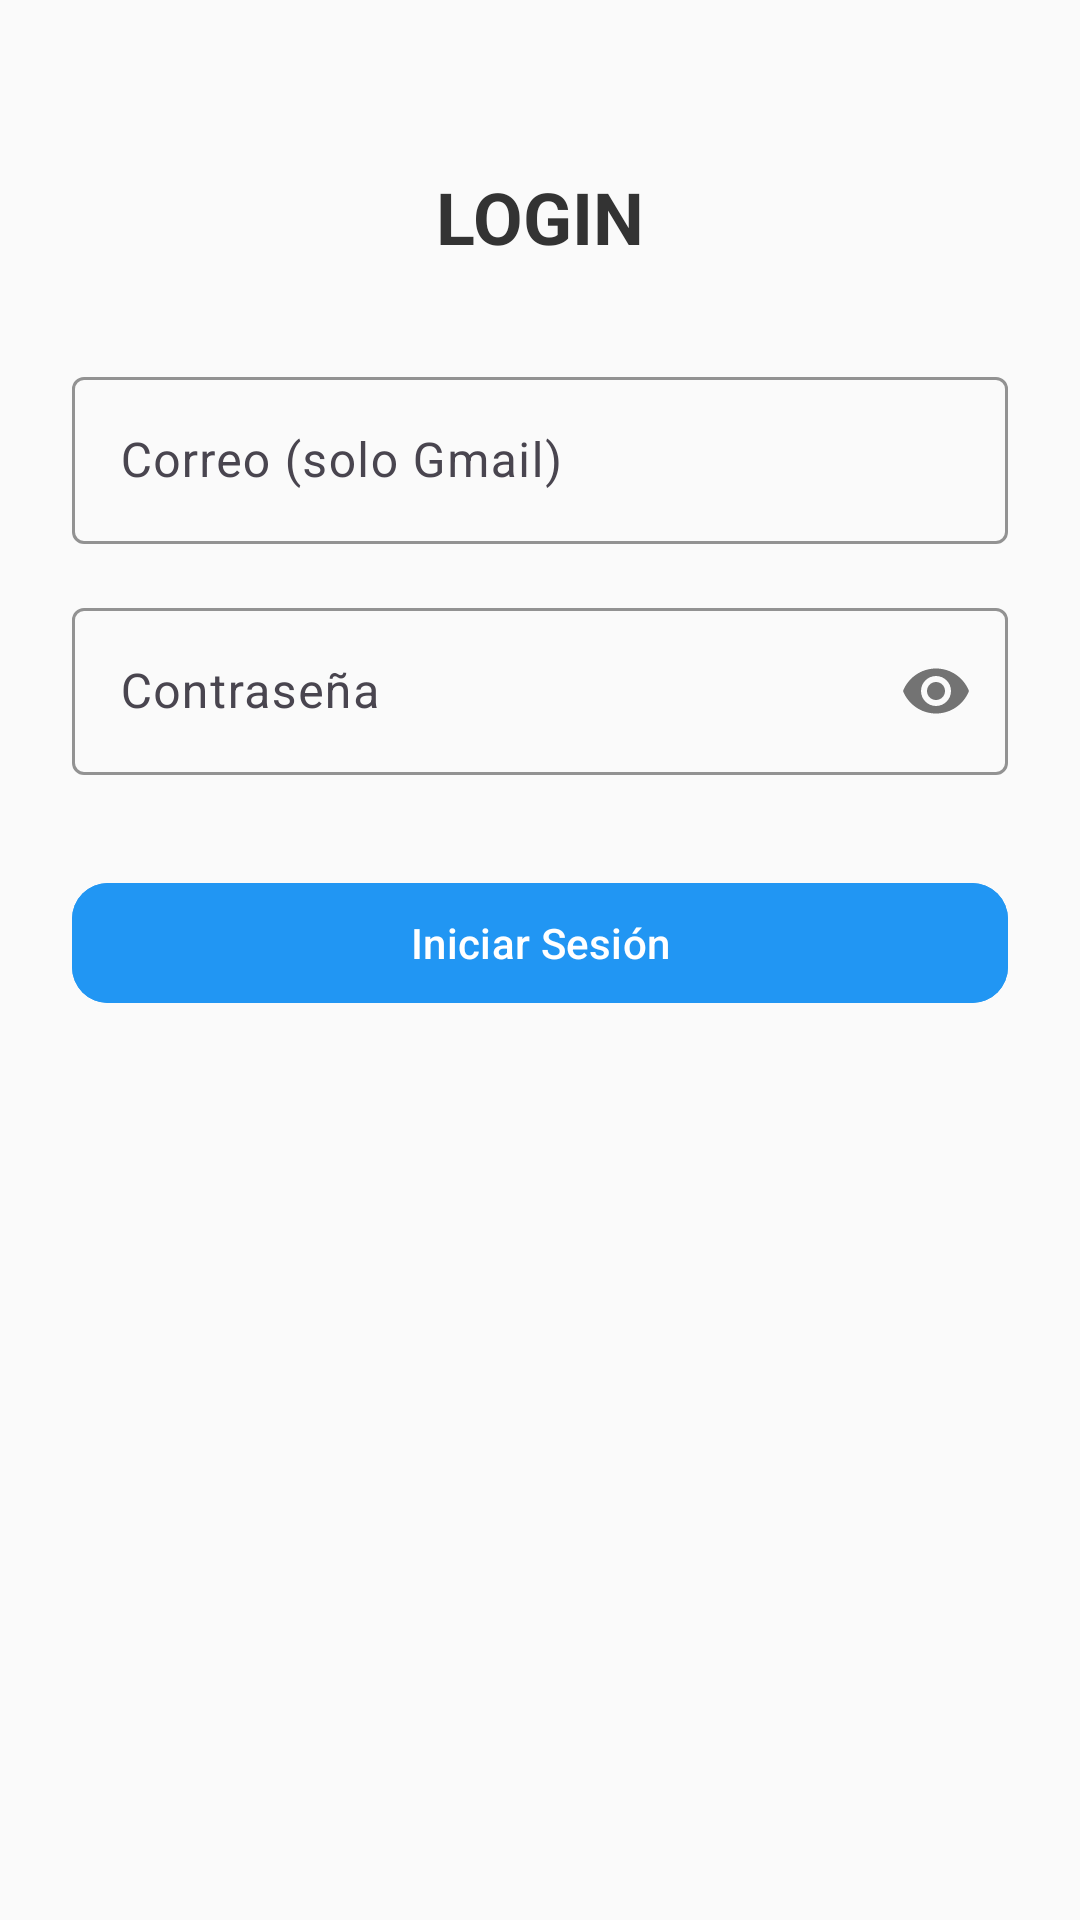

This screen was rendered from an Android layout file. Write that file and the resources it references.
<!-- AndroidManifest.xml: application theme Theme.Login_LiveData -->
<!-- res/layout/activity_main.xml -->
<?xml version="1.0" encoding="utf-8"?>
<androidx.constraintlayout.widget.ConstraintLayout
    xmlns:android="http://schemas.android.com/apk/res/android"
    xmlns:app="http://schemas.android.com/apk/res-auto"
    android:padding="24dp"
    android:layout_width="match_parent"
    android:layout_height="match_parent"
    android:background="#FAFAFA">

    <TextView
        android:id="@+id/loginTitle"
        android:text="LOGIN"
        android:textSize="24sp"
        android:textStyle="bold"
        android:textColor="#333"
        android:layout_width="wrap_content"
        android:layout_height="wrap_content"
        app:layout_constraintTop_toTopOf="parent"
        app:layout_constraintStart_toStartOf="parent"
        app:layout_constraintEnd_toEndOf="parent"
        android:layout_marginTop="32dp"/>

    <com.google.android.material.textfield.TextInputLayout
        android:id="@+id/emailInputLayout"
        android:layout_width="0dp"
        android:layout_height="wrap_content"
        android:hint="Correo (solo Gmail)"
        app:boxStrokeColor="#2196F3"
        app:layout_constraintTop_toBottomOf="@id/loginTitle"
        app:layout_constraintStart_toStartOf="parent"
        app:layout_constraintEnd_toEndOf="parent"
        android:layout_marginTop="32dp">

        <com.google.android.material.textfield.TextInputEditText
            android:id="@+id/emailEditText"
            android:inputType="textEmailAddress"
            android:layout_width="match_parent"
            android:layout_height="wrap_content"/>
    </com.google.android.material.textfield.TextInputLayout>

    <com.google.android.material.textfield.TextInputLayout
        android:id="@+id/passwordInputLayout"
        android:layout_width="0dp"
        android:layout_height="wrap_content"
        android:hint="Contraseña"
        app:boxStrokeColor="#2196F3"
        app:passwordToggleEnabled="true"
        app:layout_constraintTop_toBottomOf="@id/emailInputLayout"
        app:layout_constraintStart_toStartOf="parent"
        app:layout_constraintEnd_toEndOf="parent"
        android:layout_marginTop="16dp">

        <com.google.android.material.textfield.TextInputEditText
            android:id="@+id/passwordEditText"
            android:inputType="textPassword"
            android:layout_width="match_parent"
            android:layout_height="wrap_content"/>
    </com.google.android.material.textfield.TextInputLayout>

    <com.google.android.material.button.MaterialButton
        android:id="@+id/loginButton"
        android:text="Iniciar Sesión"
        android:layout_width="0dp"
        android:layout_height="wrap_content"
        android:backgroundTint="#2196F3"
        android:textColor="@android:color/white"
        app:cornerRadius="12dp"
        app:iconPadding="8dp"
        android:layout_marginTop="32dp"
        app:layout_constraintTop_toBottomOf="@id/passwordInputLayout"
        app:layout_constraintStart_toStartOf="parent"
        app:layout_constraintEnd_toEndOf="parent"/>
</androidx.constraintlayout.widget.ConstraintLayout>
<!-- resources referenced by this layout -->
<resources>
  <style name="Theme.Login_LiveData" parent="Base.Theme.Login_LiveData" />
  <style name="Base.Theme.Login_LiveData" parent="Theme.Material3.DayNight.NoActionBar">
          
          
      </style>
</resources>
